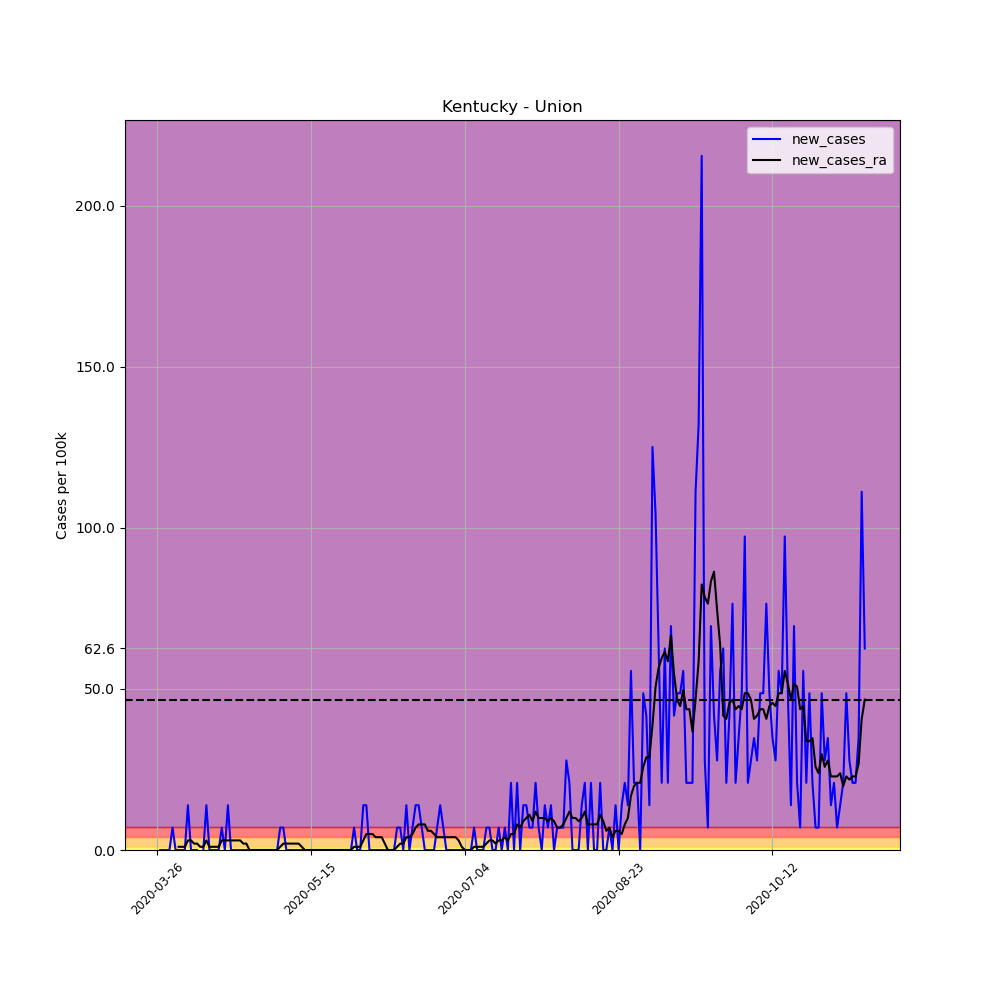

Data behind this chart, as committed beside it:
, date, county, state, fips, cases, deaths, COUNTY, STNAME, CTYNAME, POPESTIMATE2019, per_100k, per_100k_ra, new_cases, new_cases_ra
369505, 2020-03-26, Union, Kentucky, 21225, 1, 0, 225, Kentucky, Union, 14381, 6.954, , , 
369506, 2020-03-27, Union, Kentucky, 21225, 1, 0, 225, Kentucky, Union, 14381, 6.954, , 0.0, 
369507, 2020-03-28, Union, Kentucky, 21225, 1, 0, 225, Kentucky, Union, 14381, 6.954, , 0.0, 
369508, 2020-03-29, Union, Kentucky, 21225, 1, 0, 225, Kentucky, Union, 14381, 6.954, , 0.0, 
369509, 2020-03-30, Union, Kentucky, 21225, 1, 0, 225, Kentucky, Union, 14381, 6.954, , 0.0, 
369510, 2020-03-31, Union, Kentucky, 21225, 2, 0, 225, Kentucky, Union, 14381, 13.91, , 6.954, 
369511, 2020-04-01, Union, Kentucky, 21225, 2, 0, 225, Kentucky, Union, 14381, 13.91, 8.94, 0.0, 
369512, 2020-04-02, Union, Kentucky, 21225, 2, 0, 225, Kentucky, Union, 14381, 13.91, 9.934, 0.0, 0.9934
369513, 2020-04-03, Union, Kentucky, 21225, 2, 0, 225, Kentucky, Union, 14381, 13.91, 10.93, 0.0, 0.9934
369514, 2020-04-04, Union, Kentucky, 21225, 2, 0, 225, Kentucky, Union, 14381, 13.91, 11.92, 0.0, 0.9934
369515, 2020-04-05, Union, Kentucky, 21225, 4, 0, 225, Kentucky, Union, 14381, 27.81, 14.9, 13.91, 2.98
369516, 2020-04-06, Union, Kentucky, 21225, 4, 0, 225, Kentucky, Union, 14381, 27.81, 17.88, 0.0, 2.98
369517, 2020-04-07, Union, Kentucky, 21225, 4, 0, 225, Kentucky, Union, 14381, 27.81, 19.87, 0.0, 1.987
369518, 2020-04-08, Union, Kentucky, 21225, 4, 0, 225, Kentucky, Union, 14381, 27.81, 21.85, 0.0, 1.987
369519, 2020-04-09, Union, Kentucky, 21225, 3, 0, 225, Kentucky, Union, 14381, 20.86, 22.85, -6.954, 0.9934
369520, 2020-04-10, Union, Kentucky, 21225, 3, 0, 225, Kentucky, Union, 14381, 20.86, 23.84, 0.0, 0.9934
369521, 2020-04-11, Union, Kentucky, 21225, 5, 0, 225, Kentucky, Union, 14381, 34.77, 26.82, 13.91, 2.98
369522, 2020-04-12, Union, Kentucky, 21225, 5, 0, 225, Kentucky, Union, 14381, 34.77, 27.81, 0.0, 0.9934
369523, 2020-04-13, Union, Kentucky, 21225, 5, 0, 225, Kentucky, Union, 14381, 34.77, 28.81, 0.0, 0.9934
369524, 2020-04-14, Union, Kentucky, 21225, 5, 0, 225, Kentucky, Union, 14381, 34.77, 29.8, 0.0, 0.9934
369525, 2020-04-15, Union, Kentucky, 21225, 5, 0, 225, Kentucky, Union, 14381, 34.77, 30.79, 0.0, 0.9934
369526, 2020-04-16, Union, Kentucky, 21225, 6, 0, 225, Kentucky, Union, 14381, 41.72, 33.77, 6.954, 2.98
369527, 2020-04-17, Union, Kentucky, 21225, 6, 0, 225, Kentucky, Union, 14381, 41.72, 36.75, 0.0, 2.98
369528, 2020-04-18, Union, Kentucky, 21225, 8, 0, 225, Kentucky, Union, 14381, 55.63, 39.73, 13.91, 2.98
369529, 2020-04-19, Union, Kentucky, 21225, 8, 0, 225, Kentucky, Union, 14381, 55.63, 42.72, 0.0, 2.98
369530, 2020-04-20, Union, Kentucky, 21225, 8, 0, 225, Kentucky, Union, 14381, 55.63, 45.7, 0.0, 2.98
369531, 2020-04-21, Union, Kentucky, 21225, 8, 0, 225, Kentucky, Union, 14381, 55.63, 48.68, 0.0, 2.98
369532, 2020-04-22, Union, Kentucky, 21225, 8, 0, 225, Kentucky, Union, 14381, 55.63, 51.66, 0.0, 2.98
369533, 2020-04-23, Union, Kentucky, 21225, 8, 0, 225, Kentucky, Union, 14381, 55.63, 53.64, 0.0, 1.987
369534, 2020-04-24, Union, Kentucky, 21225, 8, 0, 225, Kentucky, Union, 14381, 55.63, 55.63, 0.0, 1.987
369535, 2020-04-25, Union, Kentucky, 21225, 8, 0, 225, Kentucky, Union, 14381, 55.63, 55.63, 0.0, 0.0
369536, 2020-04-26, Union, Kentucky, 21225, 8, 0, 225, Kentucky, Union, 14381, 55.63, 55.63, 0.0, 0.0
369537, 2020-04-27, Union, Kentucky, 21225, 8, 0, 225, Kentucky, Union, 14381, 55.63, 55.63, 0.0, 0.0
369538, 2020-04-28, Union, Kentucky, 21225, 8, 0, 225, Kentucky, Union, 14381, 55.63, 55.63, 0.0, 0.0
369539, 2020-04-29, Union, Kentucky, 21225, 8, 0, 225, Kentucky, Union, 14381, 55.63, 55.63, 0.0, 0.0
369540, 2020-04-30, Union, Kentucky, 21225, 8, 0, 225, Kentucky, Union, 14381, 55.63, 55.63, 0.0, 0.0
369541, 2020-05-01, Union, Kentucky, 21225, 8, 0, 225, Kentucky, Union, 14381, 55.63, 55.63, 0.0, 0.0
369542, 2020-05-02, Union, Kentucky, 21225, 8, 0, 225, Kentucky, Union, 14381, 55.63, 55.63, 0.0, 0.0
369543, 2020-05-03, Union, Kentucky, 21225, 8, 0, 225, Kentucky, Union, 14381, 55.63, 55.63, 0.0, 0.0
369544, 2020-05-04, Union, Kentucky, 21225, 8, 0, 225, Kentucky, Union, 14381, 55.63, 55.63, 0.0, 0.0
369545, 2020-05-05, Union, Kentucky, 21225, 9, 0, 225, Kentucky, Union, 14381, 62.58, 56.62, 6.954, 0.9934
369546, 2020-05-06, Union, Kentucky, 21225, 10, 0, 225, Kentucky, Union, 14381, 69.54, 58.61, 6.954, 1.987
369547, 2020-05-07, Union, Kentucky, 21225, 10, 0, 225, Kentucky, Union, 14381, 69.54, 60.6, 0.0, 1.987
369548, 2020-05-08, Union, Kentucky, 21225, 10, 0, 225, Kentucky, Union, 14381, 69.54, 62.58, 0.0, 1.987
369549, 2020-05-09, Union, Kentucky, 21225, 10, 0, 225, Kentucky, Union, 14381, 69.54, 64.57, 0.0, 1.987
369550, 2020-05-10, Union, Kentucky, 21225, 10, 0, 225, Kentucky, Union, 14381, 69.54, 66.56, 0.0, 1.987
369551, 2020-05-11, Union, Kentucky, 21225, 10, 0, 225, Kentucky, Union, 14381, 69.54, 68.54, 0.0, 1.987
369552, 2020-05-12, Union, Kentucky, 21225, 10, 0, 225, Kentucky, Union, 14381, 69.54, 69.54, 0.0, 0.9934
369553, 2020-05-13, Union, Kentucky, 21225, 10, 0, 225, Kentucky, Union, 14381, 69.54, 69.54, 0.0, 0.0
369554, 2020-05-14, Union, Kentucky, 21225, 10, 0, 225, Kentucky, Union, 14381, 69.54, 69.54, 0.0, 0.0
369555, 2020-05-15, Union, Kentucky, 21225, 10, 0, 225, Kentucky, Union, 14381, 69.54, 69.54, 0.0, 0.0
369556, 2020-05-16, Union, Kentucky, 21225, 10, 0, 225, Kentucky, Union, 14381, 69.54, 69.54, 0.0, 0.0
369557, 2020-05-17, Union, Kentucky, 21225, 10, 0, 225, Kentucky, Union, 14381, 69.54, 69.54, 0.0, 0.0
369558, 2020-05-18, Union, Kentucky, 21225, 10, 0, 225, Kentucky, Union, 14381, 69.54, 69.54, 0.0, 0.0
369559, 2020-05-19, Union, Kentucky, 21225, 10, 0, 225, Kentucky, Union, 14381, 69.54, 69.54, 0.0, 0.0
369560, 2020-05-20, Union, Kentucky, 21225, 10, 0, 225, Kentucky, Union, 14381, 69.54, 69.54, 0.0, 0.0
369561, 2020-05-21, Union, Kentucky, 21225, 10, 0, 225, Kentucky, Union, 14381, 69.54, 69.54, 0.0, 0.0
369562, 2020-05-22, Union, Kentucky, 21225, 10, 0, 225, Kentucky, Union, 14381, 69.54, 69.54, 0.0, 0.0
369563, 2020-05-23, Union, Kentucky, 21225, 10, 0, 225, Kentucky, Union, 14381, 69.54, 69.54, 0.0, 0.0
369564, 2020-05-24, Union, Kentucky, 21225, 10, 0, 225, Kentucky, Union, 14381, 69.54, 69.54, 0.0, 0.0
... 171 more rows
